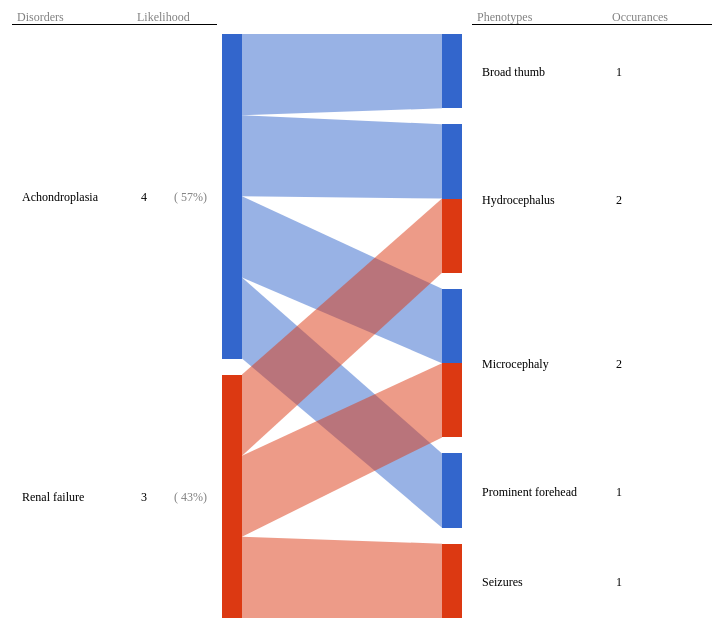
D3 v3 page, settled after 480 driven frames (8 s of simulated time); the page loaded 1 data file(s).


var processed = [];
var json;

d3.json("example.json",function(error,data){
  json = data;
  
  data
    .sourcePatient
    .phenotypes
    .forEach(function(patientPheno){
      matching(patientPheno);
    })   
  ;
  
  genGraph(processed);
  
  function matching(patientPheno){
    var ppl = patientPheno.label,
        dpl;
    
    data
      .disorders
      .forEach(function(disorder){
        disorder
          .phenotypes
          .forEach(function(disorderPheno){
            dpl = disorderPheno.label;
            
            if(ppl == dpl){
              pushResult(ppl,disorder,1);
            }else if(patientPheno.similar_to){
              var s = patientPheno.similar_to;
              
              s.forEach(function(st){
                if(st.label == dpl){
                  pushResult(ppl,disorder,1);
                  return;
                }
              });
            }
          })
        ;
      })
    ;
  }
  
  function pushResult(phenotype,disorder,weight){
    processed.push([disorder.label,phenotype,weight]);
  }
  
  function genGraph(arrayData){
    var width = 1200, height = 610, margin ={b:0, t:40, l:320, r:50},
        patientId = data.sourcePatient.patient_id;

    var svg = 
      d3
        .select("body")
        .append("svg")
          .attr('width',width)
          .attr('height',(height+margin.b+margin.t))
        .append("g")
          .attr("transform","translate("+ margin.l+","+margin.t+")")
      ;

    var d = [ 
      {
        data:bP.partData(arrayData,2), 
        id:patientId.replace(/:/g,"_"), 
        header:{
          left1:"Disorders",
          left2:"Likelihood",
          right1:"Phenotypes",
          right2:"Occurances",
          heading:""
        }
      }
    ];

    bP.draw(d, svg);
  }
});


// ── biPartite.js
!function(){
	var bP={};	
	var b=20, bb=200, height=600, buffMargin=8, minHeight=14;
	var c1=[-200, 40], c2=[-75, 180], c3=[-15, 260]; //Column positions of labels. DAVID: c1=label, c2=value, c3=percentage, [left, right]
	var colors =["#3366CC", "#DC3912","#FF9900","#109618", "#990099", "#0099C6"];
	
	bP.partData = function(data,p){
		var sData={};
		
		sData.keys=[
			d3.set(data.map(function(d){ return d[0];})).values().sort(function(a,b){ return ( a<b? -1 : a>b ? 1 : 0);}),
			d3.set(data.map(function(d){ return d[1];})).values().sort(function(a,b){ return ( a<b? -1 : a>b ? 1 : 0);})		
		];
		
		sData.data = [	sData.keys[0].map( function(d){ return sData.keys[1].map( function(v){ return 0; }); }),
						sData.keys[1].map( function(d){ return sData.keys[0].map( function(v){ return 0; }); }) 
		];
		
		data.forEach(function(d){ 
			sData.data[0][sData.keys[0].indexOf(d[0])][sData.keys[1].indexOf(d[1])]=d[p];
			sData.data[1][sData.keys[1].indexOf(d[1])][sData.keys[0].indexOf(d[0])]=d[p]; 
		});
		
		return sData;
	}
	
	function visualize(data){
		var vis ={};
		function calculatePosition(a, s, e, b, m){
			var total=d3.sum(a);
			var sum=0, neededHeight=0, leftoverHeight= e-s-2*b*a.length;
			var ret =[];
			
			a.forEach(
				function(d){ 
					var v={};
					v.percent = (total == 0 ? 0 : d/total); 
					v.value=d;
					v.height=Math.max(v.percent*(e-s-2*b*a.length), m);
					(v.height==m ? leftoverHeight-=m : neededHeight+=v.height );
					ret.push(v);
				}
			);
			
			var scaleFact=leftoverHeight/Math.max(neededHeight,1), sum=0;
			
			ret.forEach(
				function(d){ 
					d.percent = scaleFact*d.percent; 
					d.height=(d.height==m? m : d.height*scaleFact);
					d.middle=sum+b+d.height/2;
					d.y=s + d.middle - d.percent*(e-s-2*b*a.length)/2;
					d.h= d.percent*(e-s-2*b*a.length);
					d.percent = (total == 0 ? 0 : d.value/total);
					sum+=2*b+d.height;
				}
			);
			return ret;
		}

		vis.mainBars = [ 
			calculatePosition( data.data[0].map(function(d){ return d3.sum(d);}), 0, height, buffMargin, minHeight),
			calculatePosition( data.data[1].map(function(d){ return d3.sum(d);}), 0, height, buffMargin, minHeight)
		];
		
		vis.subBars = [[],[]];
		vis.mainBars.forEach(function(pos,p){
			pos.forEach(function(bar, i){	
				calculatePosition(data.data[p][i], bar.y, bar.y+bar.h, 0, 0).forEach(function(sBar,j){ 
					sBar.key1=(p==0 ? i : j); 
					sBar.key2=(p==0 ? j : i); 
					vis.subBars[p].push(sBar); 
				});
			});
		});
		vis.subBars.forEach(function(sBar){
			sBar.sort(function(a,b){ 
				return (a.key1 < b.key1 ? -1 : a.key1 > b.key1 ? 
						1 : a.key2 < b.key2 ? -1 : a.key2 > b.key2 ? 1: 0 )});
		});
		
		vis.edges = vis.subBars[0].map(function(p,i){
			return {
				key1: p.key1,
				key2: p.key2,
				y1:p.y,
				y2:vis.subBars[1][i].y,
				h1:p.h,
				h2:vis.subBars[1][i].h
			};
		});
		vis.keys=data.keys;
		return vis;
	}
	
	function arcTween(a) {
		var i = d3.interpolate(this._current, a);
		this._current = i(0);
		return function(t) {
			return edgePolygon(i(t));
		};
	}
	
	function drawPart(data, id, p){
		d3.select("#"+id).append("g").attr("class","part"+p)
			.attr("transform","translate("+( p*(bb+b))+",0)");
		d3.select("#"+id).select(".part"+p).append("g").attr("class","subbars");
		d3.select("#"+id).select(".part"+p).append("g").attr("class","mainbars");
		
		var mainbar = d3.select("#"+id).select(".part"+p).select(".mainbars")
			.selectAll(".mainbar").data(data.mainBars[p])
			.enter().append("g").attr("class","mainbar");

		mainbar.append("rect").attr("class","mainrect")
			.attr("x", 0).attr("y",function(d){ return d.middle-d.height/2; })
			.attr("width",b).attr("height",function(d){ return d.height; })
			.style("shape-rendering","auto")
			.style("fill-opacity",0).style("stroke-width","0.5")
			.style("stroke","black").style("stroke-opacity",0);
			
		mainbar.append("text").attr("class","barlabel")
			.attr("x", c1[p]).attr("y",function(d){ return d.middle+5;})
			.text(function(d,i){ return data.keys[p][i];}).call(wrap,100)
			.attr("text-anchor","start" );
			
		mainbar.append("text").attr("class","barvalue")
			.attr("x", c2[p]).attr("y",function(d){ return d.middle+5;})
			.text(function(d,i){ return d.value ;})
			.attr("text-anchor","end");
		
    if(p==0){    
      mainbar.append("text").attr("class","barpercent")
        .attr("x", c3[p]).attr("y",function(d){ return d.middle+5;})
        .text(function(d,i){ return "( "+Math.round(100*d.percent)+"%)" ;})
        .attr("text-anchor","end").style("fill","grey");
		}	
      
		d3.select("#"+id).select(".part"+p).select(".subbars")
			.selectAll(".subbar").data(data.subBars[p]).enter()
			.append("rect").attr("class","subbar")
			.attr("x", 0).attr("y",function(d){ return d.y})
			.attr("width",b).attr("height",function(d){ return d.h})
			.style("fill",function(d){ return colors[d.key1];});
	}
	
	function drawEdges(data, id){
		d3.select("#"+id).append("g").attr("class","edges").attr("transform","translate("+ b+",0)");

		d3.select("#"+id).select(".edges").selectAll(".edge")
			.data(data.edges).enter().append("polygon").attr("class","edge")
			.attr("points", edgePolygon).style("fill",function(d){ return colors[d.key1];})
			.style("opacity",0.5).each(function(d) { this._current = d; });	
	}	
	
	function drawHeader(header, id){
		d3.select("body").append("h2").attr("class","header").text(header.heading);

		[0,1].forEach(function(d){
			var h = d3.select("#"+id).select(".part"+d).append("g").attr("class","header"),
          side = "left";
      
      if(d==1)side = "right";
			
			h.append("text").text(header[side+"1"]).attr("x", (c1[d]-5))
				.attr("y", -5).style("fill","grey");
			
			h.append("text").text(header[side+"2"]).attr("x", (c2[d]-10))
				.attr("y", -5).style("fill","grey");
			
			h.append("line").attr("x1",c1[d]-10).attr("y1", -2)
				.attr("x2",c3[d]+10).attr("y2", -2).style("stroke","black")
				.style("stroke-width","1").style("shape-rendering","crispEdges");
		});
	}
	
	function edgePolygon(d){
		return [0, d.y1, bb, d.y2, bb, d.y2+d.h2, 0, d.y1+d.h1].join(" ");
	}	
	
  function wrap(text, width) {
    text.each(function () {
        var text = d3.select(this),
            words = text[0][0].textContent.split(/\s+/).reverse(),
            word,
            line = [],
            lineNumber = 0,
            lineHeight = 1.2, // ems
            x = text.attr("x"), //DAVID: Y is not defined for the tspan to make it move with the text node.
            dy = 0,
            tspan = text.text(null)
                        .append("tspan")
                        .attr("x", x)
                        .attr("dy", dy + "em");
        
        var count = 0; //DAVID: This variable is used to ensure if the first word doesn't jump to the next line if is larger than the text width.
        
        while (word = words.pop()) {
            line.push(word);
            tspan.text(line.join(" "));
            if (tspan.node().getComputedTextLength() > width) {
                if(count!=0)++lineNumber;
                line.pop();
                tspan.text(line.join(" "));
                line = [word];
                tspan = text.append("tspan")
                            .attr("x", x)
                            .attr("dy", lineNumber * lineHeight + dy + "em")
                            .text(word);
            }
            count++;
        }
    });
  }
  
	function transitionPart(data, id, p){
		var mainbar = d3.select("#"+id).select(".part"+p).select(".mainbars")
			.selectAll(".mainbar").data(data.mainBars[p]);
		
		mainbar.select(".mainrect").transition().duration(500)
			.attr("y",function(d){ return d.middle-d.height/2;})
			.attr("height",function(d){ return d.height;});
			
		mainbar.select(".barlabel").transition().duration(500)
			.attr("y",function(d){ return d.middle+5;});

		mainbar.select(".barvalue").transition().duration(500)
			.attr("y",function(d){ return d.middle+5;}).text(function(d,i){ return d.value ;});
			
		mainbar.select(".barpercent").transition().duration(500)
			.attr("y",function(d){ return d.middle+5;})
			.text(function(d,i){ return "( "+Math.round(100*d.percent)+"%)" ;});
			
		d3.select("#"+id).select(".part"+p).select(".subbars")
			.selectAll(".subbar").data(data.subBars[p])
			.transition().duration(500)
			.attr("y",function(d){ return d.y}).attr("height",function(d){ return d.h});
	}
	
	function transitionEdges(data, id){
		d3.select("#"+id).append("g").attr("class","edges")
			.attr("transform","translate("+ b+",0)");

		d3.select("#"+id).select(".edges").selectAll(".edge").data(data.edges)
			.transition().duration(500)
			.attrTween("points", arcTween)
			.style("opacity",function(d){ return (d.h1 ==0 || d.h2 == 0 ? 0 : 0.5);});	
	}
	
	function transition(data, id){
		transitionPart(data, id, 0);
		transitionPart(data, id, 1);
		transitionEdges(data, id);
	}
  
  
  function infoPhenotype(d,i){ 
    var dd = d[0].data;
        pheno = dd.keys[1][i],
        related = dd.data[1][i],
        h = "",
        moreInfo = {};
        
     
    json
      .sourcePatient
      .phenotypes
      .forEach(function(p){
        if(pheno == p.label){
          moreInfo = p;
        }
      })
    ;
    
    h += '<h3>'+pheno+'</h3>';
    h += '<hr>';
    h += 'Abnormaly types:';
    h += '<ul>';
    
    moreInfo.root_terms.forEach(function(t){
      h += '<li>'+t+'</li>';
    });
    
    h += '</ul>';
    
    if(moreInfo.similar_to){
      h += 'Similar to:';
      h += '<ul>';
      
      moreInfo.similar_to.forEach(function(st){
        h += '<li>'+st.label+' ('+st.similarity_value*100+'%)</li>';
      });
 
      h += '</ul>';
    }
    
    h += 'Related disorders:';
    h += '<ul>';
    
    related.forEach(function(dIndex,j){
      if(dIndex == 1)h += '<li>'+dd.keys[0][j]+'</li>';
    });
    
    h += '</ul>';
    
    return h;
  }
	
  function infoDisorder(d,i){
    var dd = d[0].data;
    patientPheno = dd.keys[1],
    disorder = dd.keys[0][i],
    relatedPheno = dd.data[0][i],
    h = "",
    disorderInfo = {};
     
    json
      .disorders
      .forEach(function(dis){
        if(dd.keys[0][i] == dis.label){
          disorderInfo = dis;
        }
      })
    ;
    
    h += '<h3>'+disorder+'</h3>';
    h += '<hr>';
    h += 'Phenotypes related to '+disorder+':';
    h += '<ul>';
    
    disorderInfo
      .phenotypes
      .forEach(function(p){
        var temp = "";
        
        relatedPheno.forEach(function(rp,ri){
          
          if(rp == 1 && p.label == patientPheno[ri]){
            temp = '<li class="match">'+p.label+'</li>';
          }
          
          json
            .sourcePatient
            .phenotypes
            .forEach(function(sp){
              if(sp.similar_to){
                sp.similar_to.forEach(function(st){
                  if(p.label == st.label)
                  temp = '<li class="match">'+p.label+' - similar with '+sp.label+' by '+st.similarity_value*100+'%</li>';
                });
              }
            })
          ; 
         
        });
        
        h += temp || '<li>'+p.label+'</li>';
      });
    
    h += '</ul>';
    
    return h;
  }
  
	bP.draw = function(data, svg){
		data.forEach(function(biP,s){
			svg.append("g")
				.attr("id", biP.id)
				.attr("transform","translate("+ (550*s)+",0)");
				
			var visData = visualize(biP.data);
			drawPart(visData, biP.id, 0);
			drawPart(visData, biP.id, 1); 
			drawEdges(visData, biP.id);
			drawHeader(biP.header, biP.id);
      
            
      var div = d3.select("body").append("div")   
        .attr("class", "tooltip")               
        .style("opacity", 0);

      var info;  
        
			[0,1].forEach(function(p){
				d3.select("#"+biP.id)
					.select(".part"+p)
					.select(".mainbars")
					.selectAll(".mainbar")
					.on("mouseover",function(d, i){
            if(p == 1)info = infoPhenotype(data,i);
            else info = infoDisorder(data,i);
          
            div.transition()        
               .duration(200)      
               .style("opacity", .9);      
            div.html(info)  
               .style("left", (d3.event.pageX - (1-p)*(parseFloat(div.style("width"))+20) + ((-1+(p*2))*30) + "px"))  //DAVID:This determines the positioning of the info popup offset from the cursor.    
               .style("top", (d3.event.pageY) + "px");  
                
            return bP.selectSegment(data, p, i); 
          })
          .on("mousemove",function(d, i){
            div.style("left", (d3.event.pageX - (1-p)*(parseFloat(div.style("width"))+20) + ((-1+(p*2))*30) + "px"))     
               .style("top", (d3.event.pageY) + "px");  
          })
					.on("mouseout",function(d, i){ 
            div.transition()        
              .duration(500)      
              .style("opacity", 0);
              
            return bP.deSelectSegment(data, p, i); 
          });	
			});
		});	
	}
	
	bP.selectSegment = function(data, m, s){
		data.forEach(function(k){
			var newdata =  {keys:[], data:[]};	
				
			newdata.keys = k.data.keys.map( function(d){ return d;});
			
			newdata.data[m] = k.data.data[m].map( function(d){ return d;});
			
			newdata.data[1-m] = k.data.data[1-m]
				.map( function(v){ return v.map(function(d, i){ return (s==i ? d : 0);}); });
			
			transition(visualize(newdata), k.id);
				
			var selectedBar = d3.select("#"+k.id).select(".part"+m).select(".mainbars")
				.selectAll(".mainbar").filter(function(d,i){ return (i==s);});
			
			selectedBar.select(".mainrect").style("stroke-opacity",1);
			selectedBar.select(".mainrect").style("stroke-width",3);			
			selectedBar.select(".barlabel").style('font-weight','bold');
			selectedBar.select(".barvalue").style('font-weight','bold');
			selectedBar.select(".barpercent").style('font-weight','bold');
		});
	}	
	
	bP.deSelectSegment = function(data, m, s){
		data.forEach(function(k){
			transition(visualize(k.data), k.id);
			
			var selectedBar = d3.select("#"+k.id).select(".part"+m).select(".mainbars")
				.selectAll(".mainbar").filter(function(d,i){ return (i==s);});
			
			selectedBar.select(".mainrect").style("stroke-opacity",0);			
			selectedBar.select(".barlabel").style('font-weight','normal');
			selectedBar.select(".barvalue").style('font-weight','normal');
			selectedBar.select(".barpercent").style('font-weight','normal');
		});		
	}
	
	this.bP = bP;
}();

### data: example.json
{
 "sourcePatient": {
  "patient_id": "andreas:00000001",
  "phenotypes": [
   {
    "uri": "HP:0011304",
    "label": "Broad thumb",
    "list": "Human Phenotype Ontology",
    "root_terms": "[... 2 items]"
   },
   {
    "uri": "HP:0011220",
    "label": "Prominent forehead",
    "list": "Human Phenotype Ontology",
    "root_terms": "[... 1 items]"
   },
   {
    "uri": "HP:0000257",
    "label": "Microcephaly",
    "list": "Human Phenotype Ontology",
    "root_terms": "[... 2 items]",
    "similar_to": "[... 1 items]"
   },
   {
    "uri": "HP:0000238",
    "label": "Hydrocephalus",
    "list": "Human Phenotype Ontology",
    "root_terms": "[... 1 items]"
   },
   {
    "uri": "HP:0001250",
    "label": "Seizures",
    "list": "Human Phenotype Ontology",
    "root_terms": "[... 1 items]"
   }
  ]
 },
 "disorders": [
  {
   "disorder_id": "ORPHA:11",
   "label": "Achondroplasia",
   "phenotypes": [
    "{... 4 keys}",
    "{... 4 keys}",
    "{... 4 keys}",
    "{... 4 keys}",
    "{... 4 keys}",
    "{... 4 keys}",
    "{... 4 keys}",
    "{... 4 keys}",
    "... 6 more items"
   ]
  },
  {
   "disorder_id": "ORPHA:113434",
   "label": "Renal failure",
   "phenotypes": [
    "{... 4 keys}",
    "{... 4 keys}",
    "{... 4 keys}",
    "{... 4 keys}",
    "{... 4 keys}",
    "{... 4 keys}",
    "{... 4 keys}"
   ]
  }
 ]
}